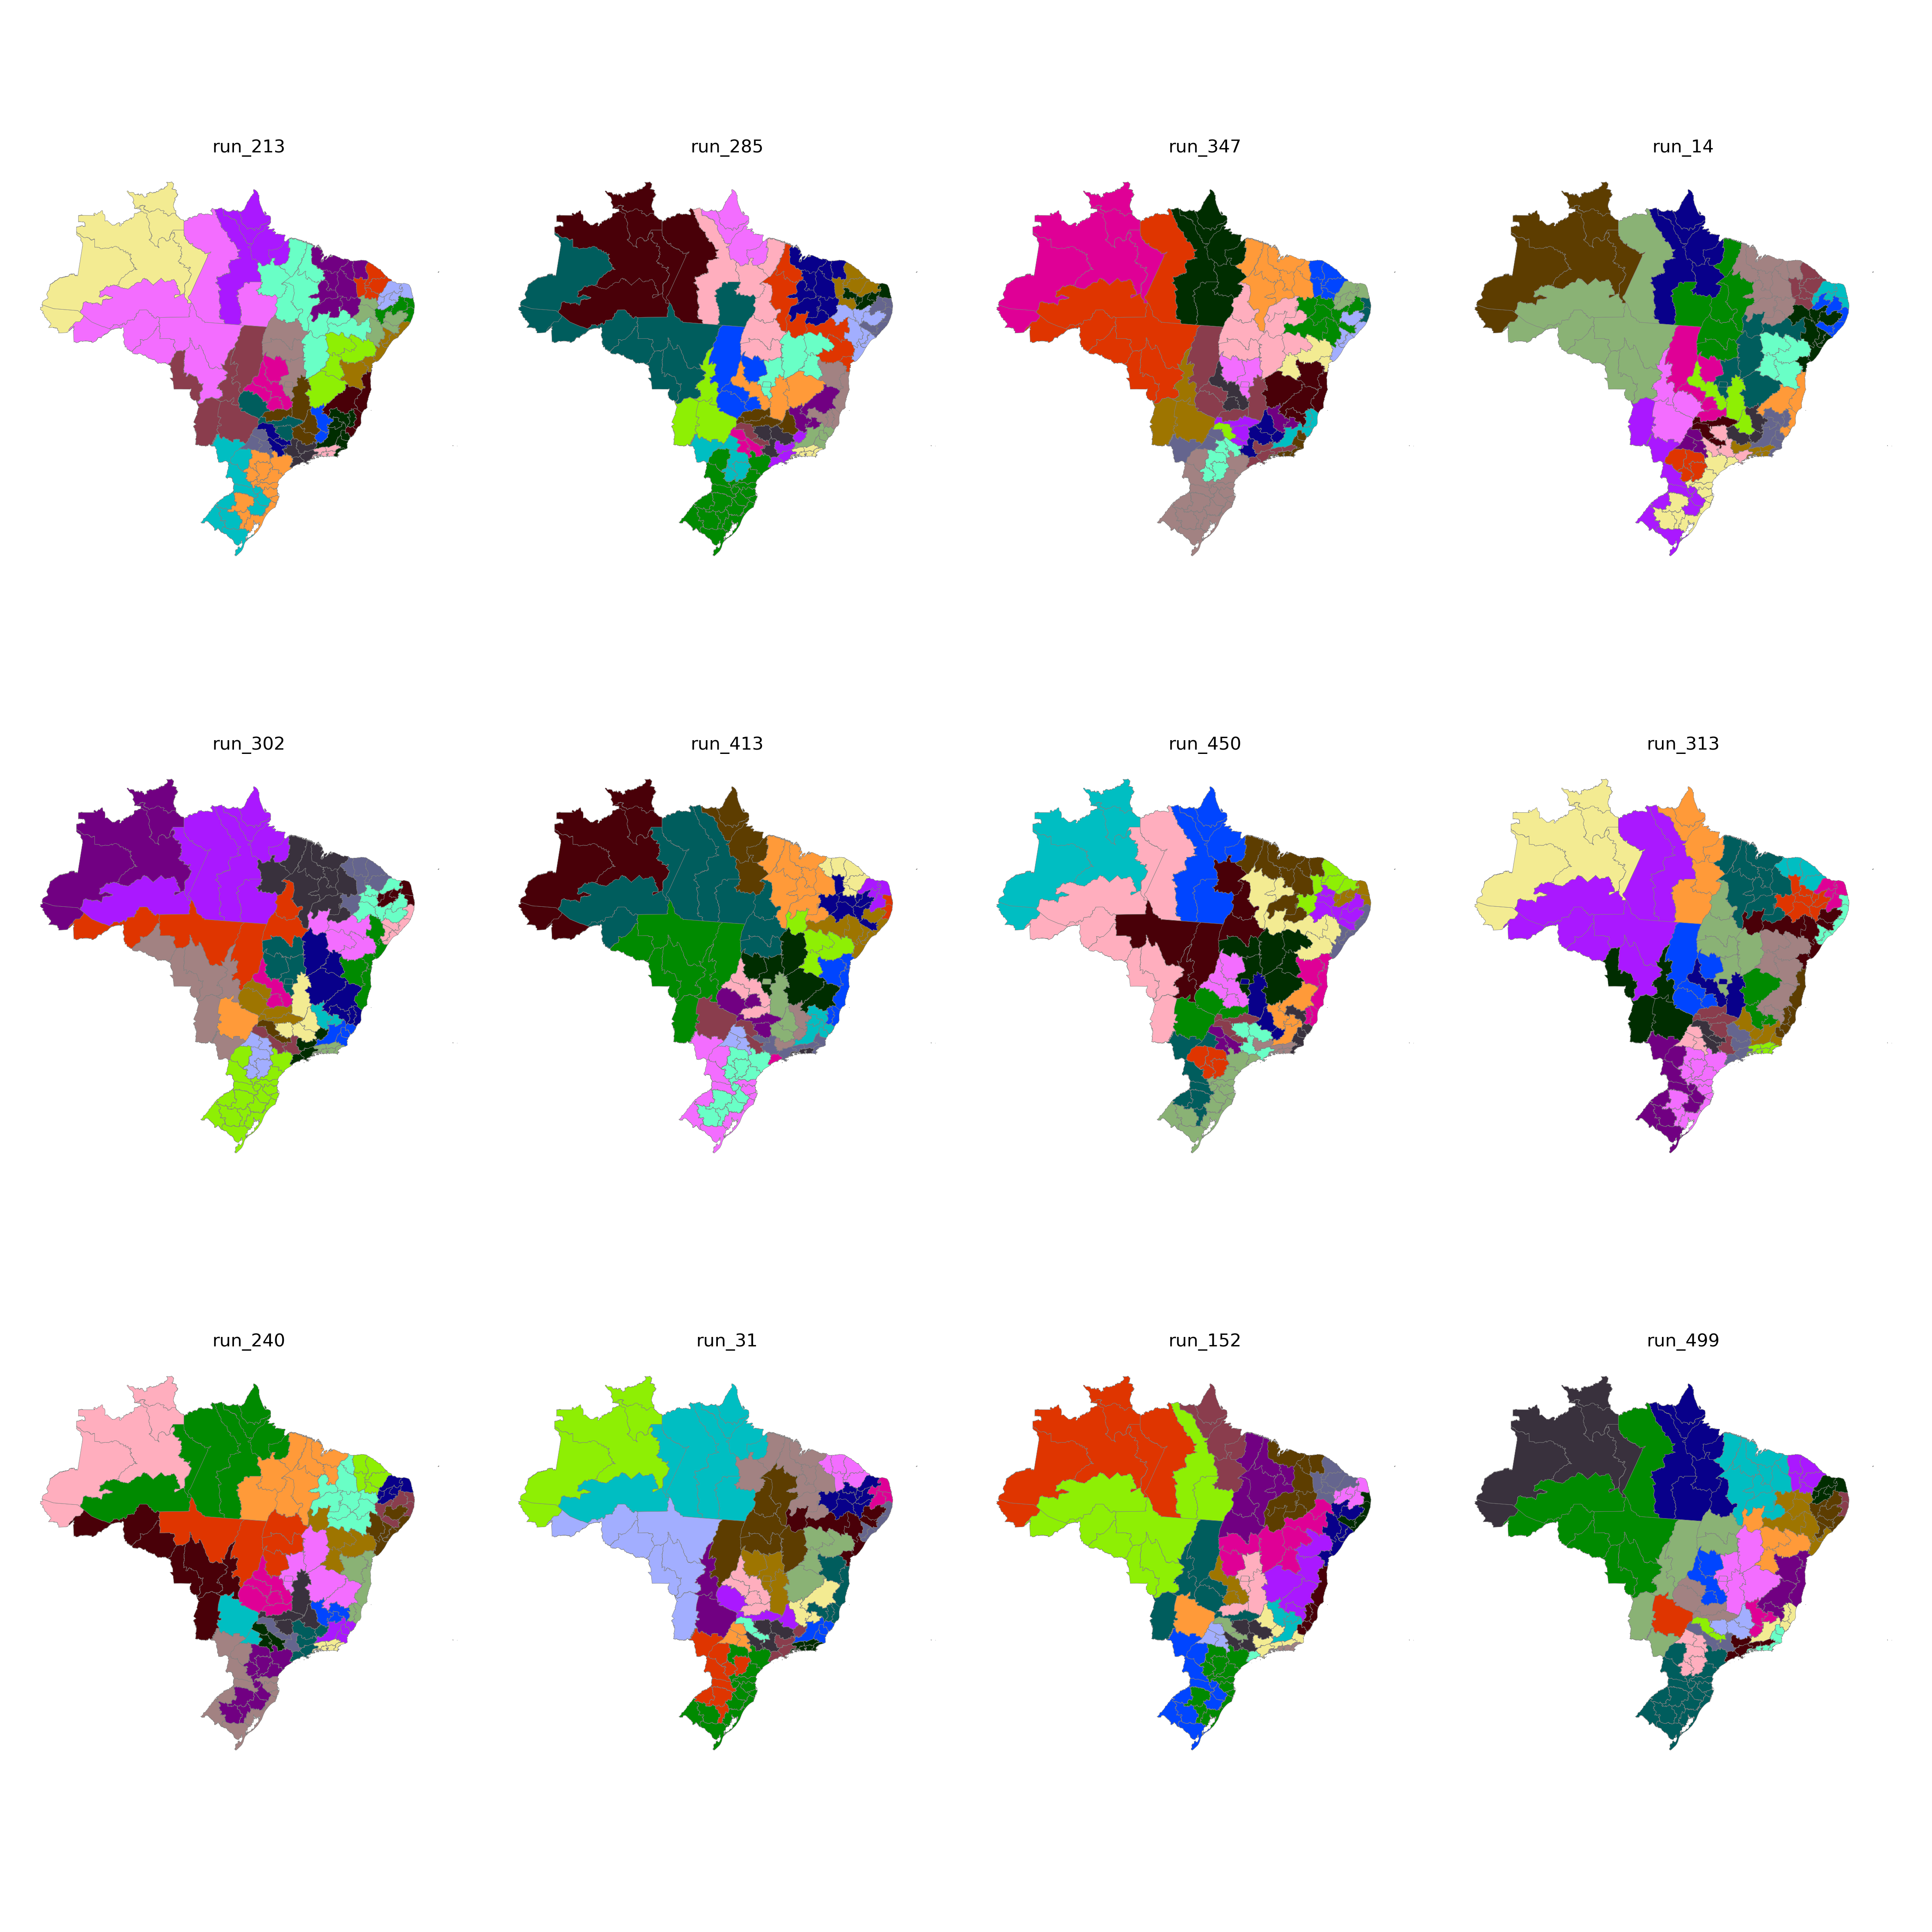

The data file committed next to this chart (first rows):
CD_RGINT, cluster
1101, 11
1102, 11
1201, 11
1202, 3
1301, 3
1302, 3
1303, 10
1304, 10
1401, 3
1402, 3
1501, 10
1502, 19
1503, 9
1504, 10
1505, 10
1506, 10
1507, 10
1601, 10
1602, 10
1701, 9
1702, 9
1703, 9
2101, 20
2102, 19
2103, 19
2104, 19
2105, 19
2201, 19
2202, 20
2203, 19
2204, 19
2205, 19
2206, 19
2301, 20
2302, 23
2303, 23
2304, 23
2305, 23
2306, 20
2401, 24
2402, 24
2403, 23
2501, 25
2502, 25
2503, 23
2504, 23
2601, 22
2602, 21
2603, 21
2604, 21
2701, 22
2702, 22
2801, 22
2802, 21
2901, 21
2902, 17
2903, 17
2904, 18
2905, 18
2906, 9
... 73 more rows
